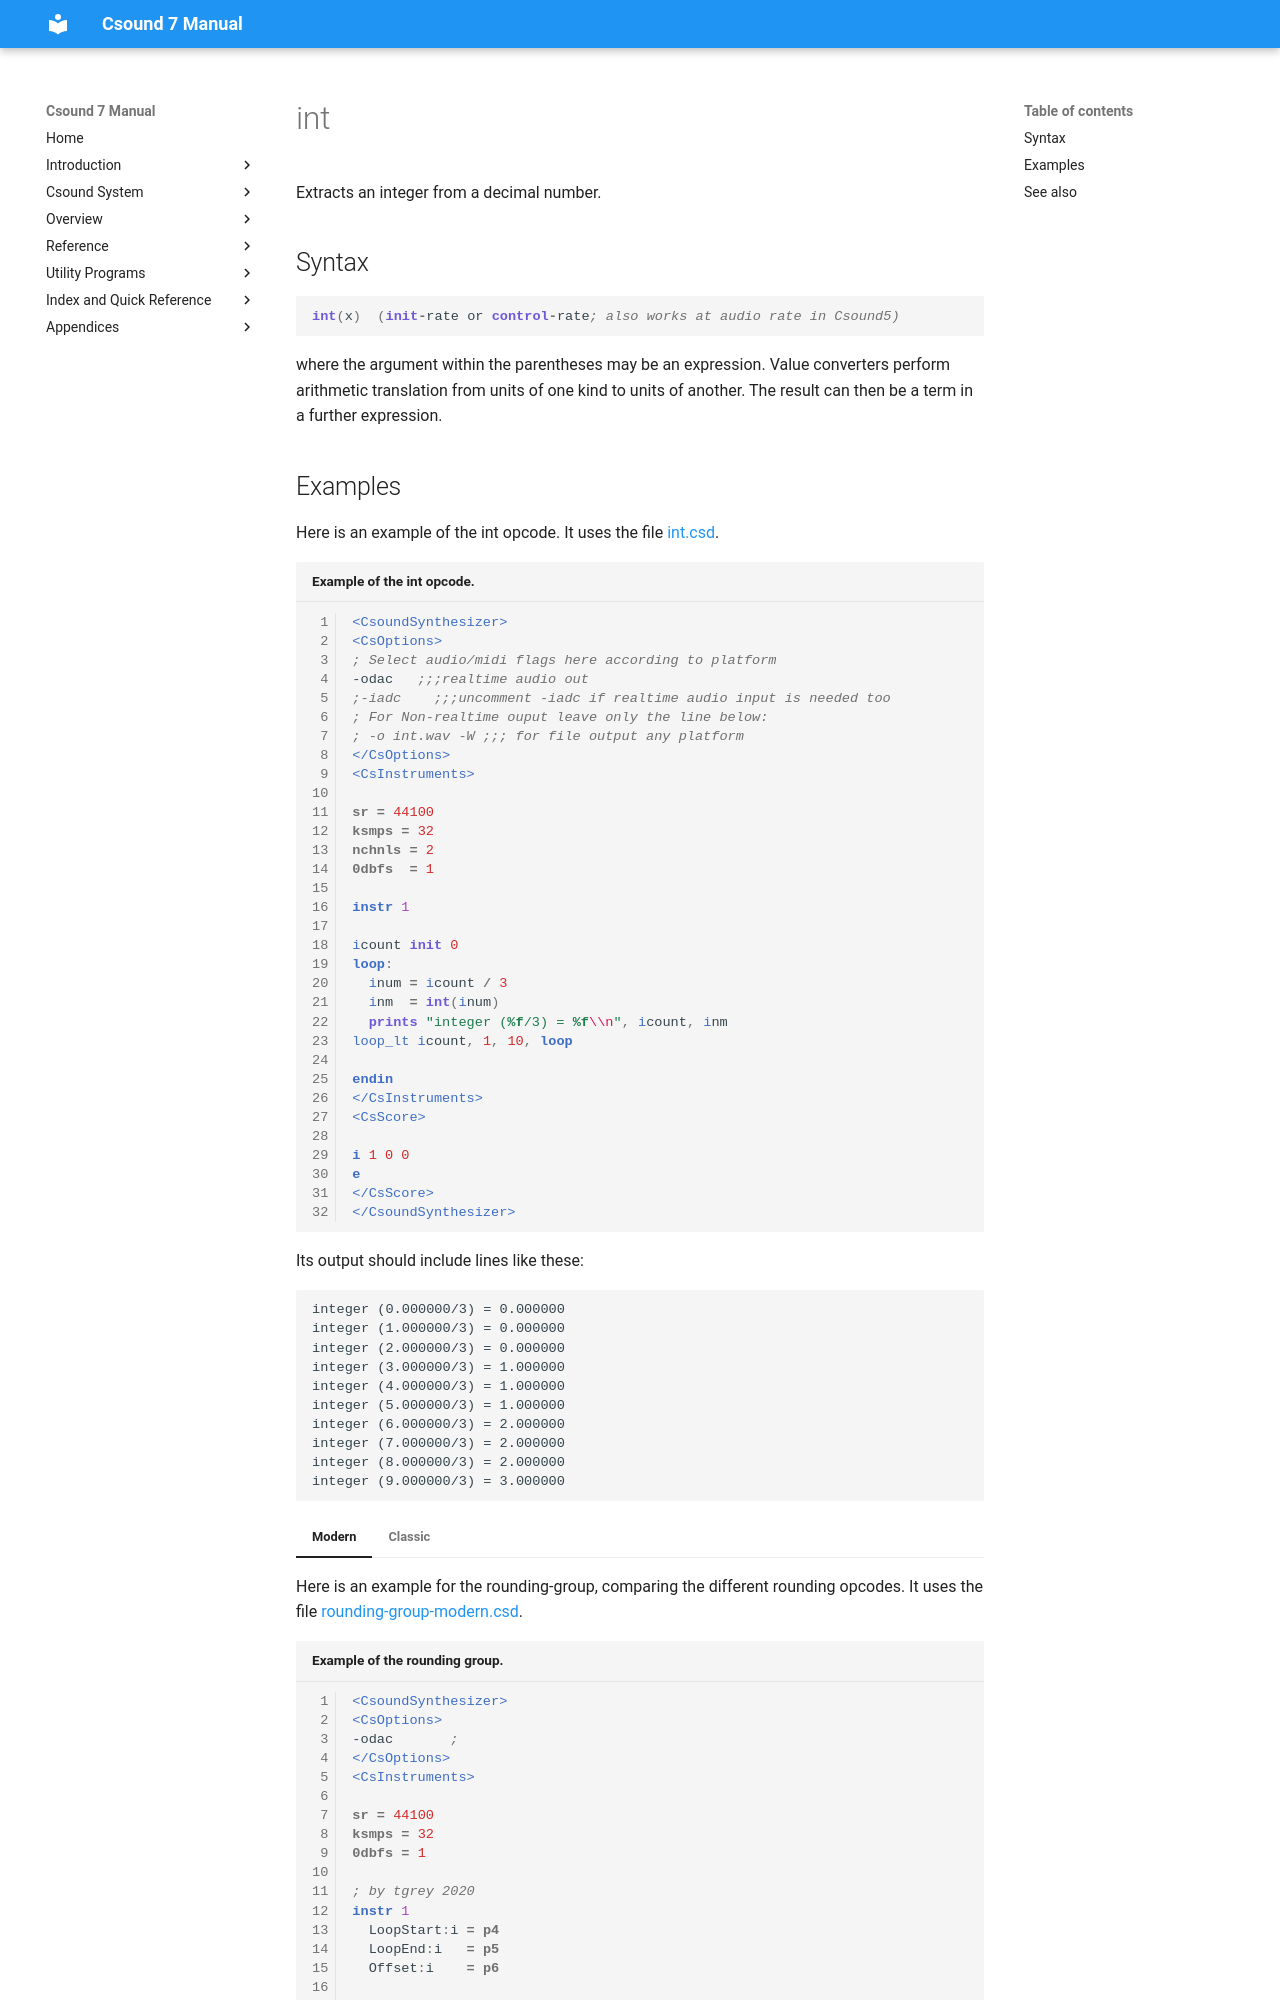

repository: csound/manual · page: opcodes/int/index.html · generator: mkdocs

<!--
id:int
category:Mathematical Operations:Mathematical Functions
-->
# int
Extracts an integer from a decimal number.

## Syntax
``` csound-orc
int(x)  (init-rate or control-rate; also works at audio rate in Csound5)
```

where the argument within the parentheses may be an expression. Value converters perform arithmetic translation from units of one kind to units of another. The result can then be a term in a further expression.
